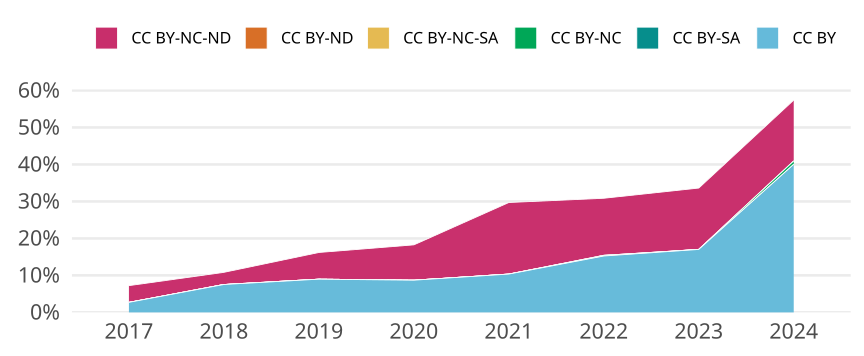

Data behind this chart, as committed beside it:
cr_year, jn_all, cc, cc_total, prop
2017, 553, CC BY, 15, 0.02712
2017, 553, CC BY-SA, 0, 0
2017, 553, CC BY-NC, 0, 0
2017, 553, CC BY-NC-SA, 0, 0
2017, 553, CC BY-ND, 0, 0
2017, 553, CC BY-NC-ND, 25, 0.04521
2018, 517, CC BY, 39, 0.07544
2018, 517, CC BY-SA, 0, 0
2018, 517, CC BY-NC, 0, 0
2018, 517, CC BY-NC-SA, 0, 0
2018, 517, CC BY-ND, 0, 0
2018, 517, CC BY-NC-ND, 17, 0.03288
2019, 568, CC BY, 51, 0.08979
2019, 568, CC BY-SA, 0, 0
2019, 568, CC BY-NC, 0, 0
2019, 568, CC BY-NC-SA, 0, 0
2019, 568, CC BY-ND, 0, 0
2019, 568, CC BY-NC-ND, 41, 0.07218
2020, 586, CC BY, 51, 0.08703
2020, 586, CC BY-SA, 0, 0
2020, 586, CC BY-NC, 0, 0
2020, 586, CC BY-NC-SA, 0, 0
2020, 586, CC BY-ND, 0, 0
2020, 586, CC BY-NC-ND, 56, 0.09556
2021, 589, CC BY, 61, 0.1036
2021, 589, CC BY-SA, 0, 0
2021, 589, CC BY-NC, 0, 0
2021, 589, CC BY-NC-SA, 0, 0
2021, 589, CC BY-ND, 0, 0
2021, 589, CC BY-NC-ND, 114, 0.1935
2022, 525, CC BY, 80, 0.1524
2022, 525, CC BY-SA, 0, 0
2022, 525, CC BY-NC, 1, 0.001905
2022, 525, CC BY-NC-SA, 0, 0
2022, 525, CC BY-ND, 0, 0
2022, 525, CC BY-NC-ND, 81, 0.1543
2023, 464, CC BY, 79, 0.1703
2023, 464, CC BY-SA, 0, 0
2023, 464, CC BY-NC, 0, 0
2023, 464, CC BY-NC-SA, 0, 0
2023, 464, CC BY-ND, 0, 0
2023, 464, CC BY-NC-ND, 77, 0.1659
2024, 547, CC BY, 219, 0.4004
2024, 547, CC BY-SA, 0, 0
2024, 547, CC BY-NC, 5, 0.009141
2024, 547, CC BY-NC-SA, 0, 0
2024, 547, CC BY-ND, 0, 0
2024, 547, CC BY-NC-ND, 90, 0.1645
